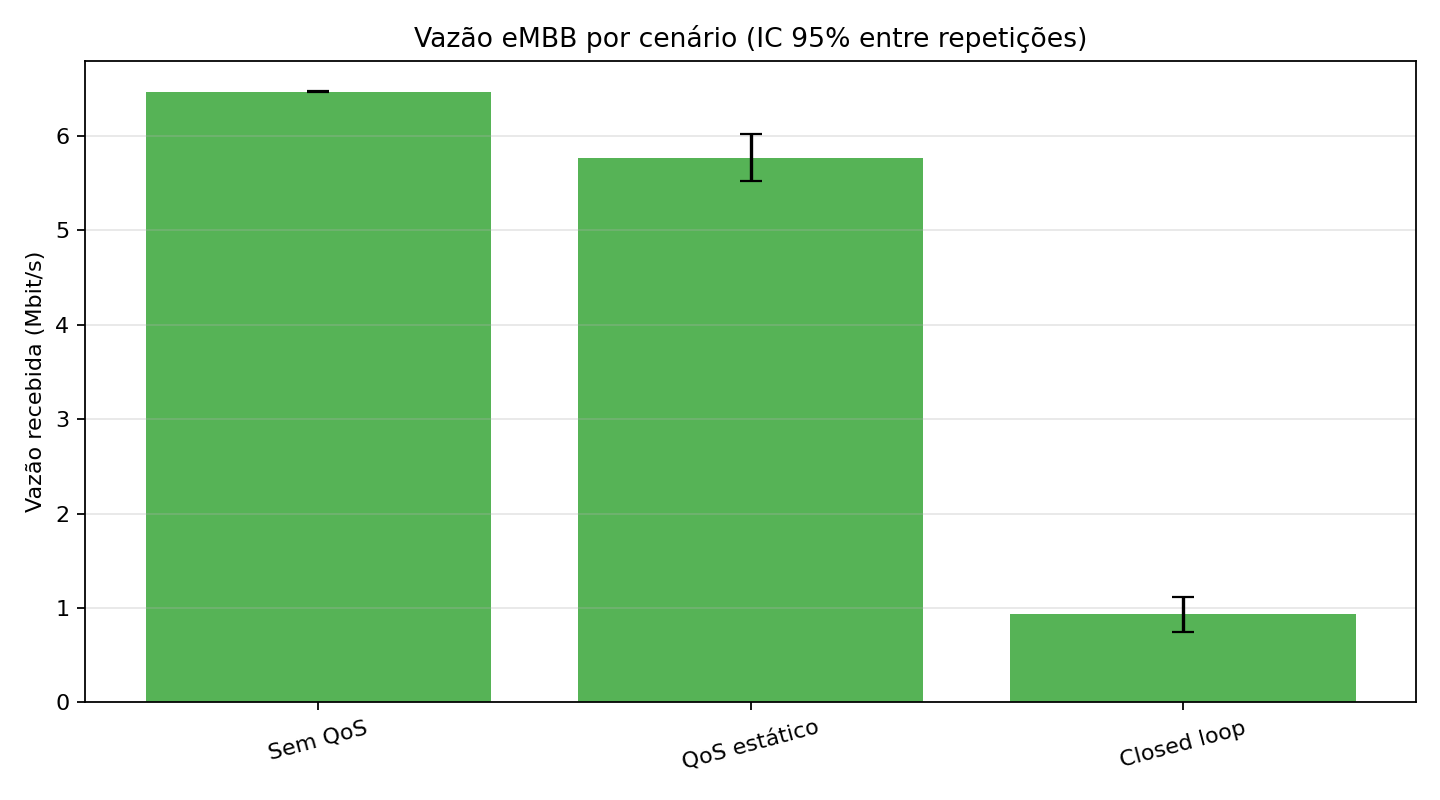

The table this chart was drawn from, first rows:
cenario, repeticao, site, vazao_mbit_s, perda_percentual
sem_qos, 01, Biblioteca, 6.19, 48.0
sem_qos, 01, Laboratorios, 7.67, 36.0
sem_qos, 01, Reitoria, 5.55, 54.0
sem_qos, 02, Biblioteca, 6.39, 47.0
sem_qos, 02, Laboratorios, 7.06, 41.0
sem_qos, 02, Reitoria, 5.96, 50.0
sem_qos, 03, Biblioteca, 6.85, 43.0
sem_qos, 03, Laboratorios, 7.48, 37.0
sem_qos, 03, Reitoria, 5.06, 58.0
sem_qos, 04, Biblioteca, 6.63, 45.0
sem_qos, 04, Laboratorios, 7.4, 38.0
sem_qos, 04, Reitoria, 5.39, 55.0
sem_qos, 05, Biblioteca, 7.27, 39.0
sem_qos, 05, Laboratorios, 7.2, 40.0
sem_qos, 05, Reitoria, 4.93, 59.0
qos_estatico, 01, Biblioteca, 3.18, 73.0
qos_estatico, 01, Laboratorios, 4.42, 63.0
qos_estatico, 01, Reitoria, 10.7, 11.0
qos_estatico, 02, Biblioteca, 2.98, 75.0
qos_estatico, 02, Laboratorios, 4.4, 63.0
qos_estatico, 02, Reitoria, 9.87, 18.0
qos_estatico, 03, Biblioteca, 3.02, 75.0
qos_estatico, 03, Laboratorios, 4.3, 64.0
qos_estatico, 03, Reitoria, 9.41, 21.0
qos_estatico, 04, Biblioteca, 2.8, 77.0
qos_estatico, 04, Laboratorios, 4.29, 64.0
qos_estatico, 04, Reitoria, 9.89, 17.0
qos_estatico, 05, Biblioteca, 2.68, 78.0
qos_estatico, 05, Laboratorios, 4.45, 63.0
qos_estatico, 05, Reitoria, 10.1, 16.0
reativo, 01, Biblioteca, 0.376, 97.0
reativo, 01, Laboratorios, 0.534, 96.0
reativo, 01, Reitoria, 1.77, 85.0
reativo, 02, Biblioteca, 0.451, 96.0
reativo, 02, Laboratorios, 0.666, 94.0
reativo, 02, Reitoria, 1.81, 85.0
reativo, 03, Biblioteca, 0.49, 96.0
reativo, 03, Laboratorios, 0.642, 95.0
reativo, 03, Reitoria, 1.78, 85.0
reativo, 04, Biblioteca, 0.616, 95.0
reativo, 04, Laboratorios, 0.765, 94.0
reativo, 04, Reitoria, 1.95, 84.0
reativo, 05, Biblioteca, 0.33, 97.0
reativo, 05, Laboratorios, 0.411, 97.0
reativo, 05, Reitoria, 1.39, 88.0
